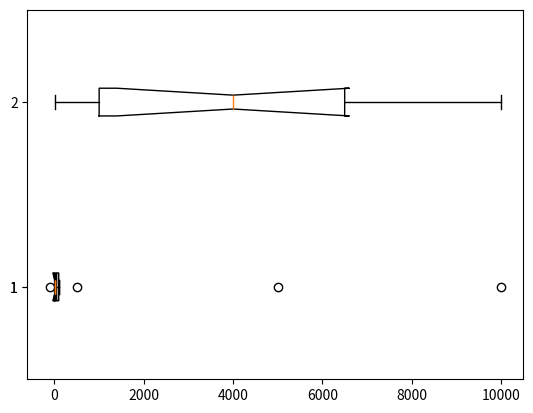

Recreate this plot in Python.
import  numpy as np
data1 = np.array([1,2,-100,4,5,6,7,8,90,100,500])

def outlier(data_out):
    q1, q2, q3 = np.percentile(data_out, [25, 50, 75])
    print('quartile1 = ', q1)
    print('quartile2 = ', q2)
    print('quartile3 = ', q3)
    iqr = q3 - q1
    lower_bound = q1 - (iqr * 1.5)
    upper_bound = q3 + (iqr * 1.5)
    return np.where((data_out>upper_bound) | (data_out<lower_bound))

outlier_loc = outlier(data1)
# print('outlier = ', outlier_loc)

import matplotlib.pyplot as plt
plt.boxplot([data1], notch=True, vert=False)
# plt.show()

data2 = np.array([[1,2,10000,3,4,6,7,8,90,100,5000],
                                [1000,2000,3,4000,5000,6000,7000,8,9000,10000,1001]])
data2 = data2.transpose()

def outlier(data_out):
    q1, q2, q3 = np.percentile(data_out, [25, 50, 75])
    print('quartile1 = ', q1)
    print('quartile2 = ', q2)
    print('quartile3 = ', q3)
    iqr = q3 - q1
    lower_bound = q1 - (iqr * 1.5)
    upper_bound = q3 + (iqr * 1.5)
    return np.where((data_out>upper_bound) | (data_out<lower_bound))

outlier_loc = outlier(data2)
print('outlier = ', outlier_loc)
plt.boxplot(data2, notch=True, vert=False)
plt.show()
